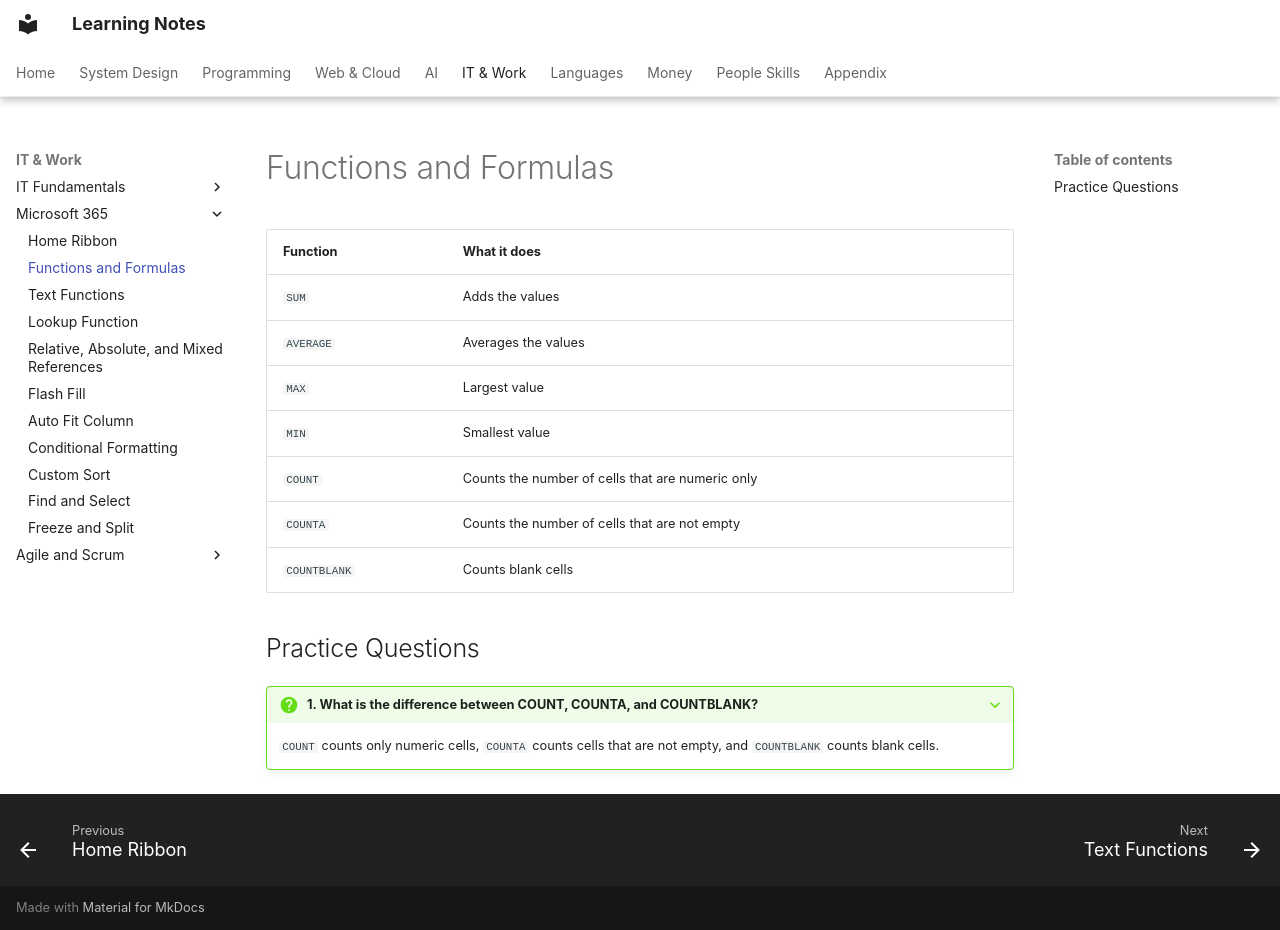

repository: pratham-garg-456/learning-notes · page: coding/microsoft-365/functions-and-formulas/index.html · generator: mkdocs

---
title: Functions and Formulas
---

# Functions and Formulas

| Function | What it does |
| --- | --- |
| `SUM` | Adds the values |
| `AVERAGE` | Averages the values |
| `MAX` | Largest value |
| `MIN` | Smallest value |
| `COUNT` | Counts the number of cells that are numeric only |
| `COUNTA` | Counts the number of cells that are not empty |
| `COUNTBLANK` | Counts blank cells |

## Practice Questions

??? question "1. What is the difference between COUNT, COUNTA, and COUNTBLANK?"

    `COUNT` counts only numeric cells, `COUNTA` counts cells that are not empty, and `COUNTBLANK` counts blank cells.
